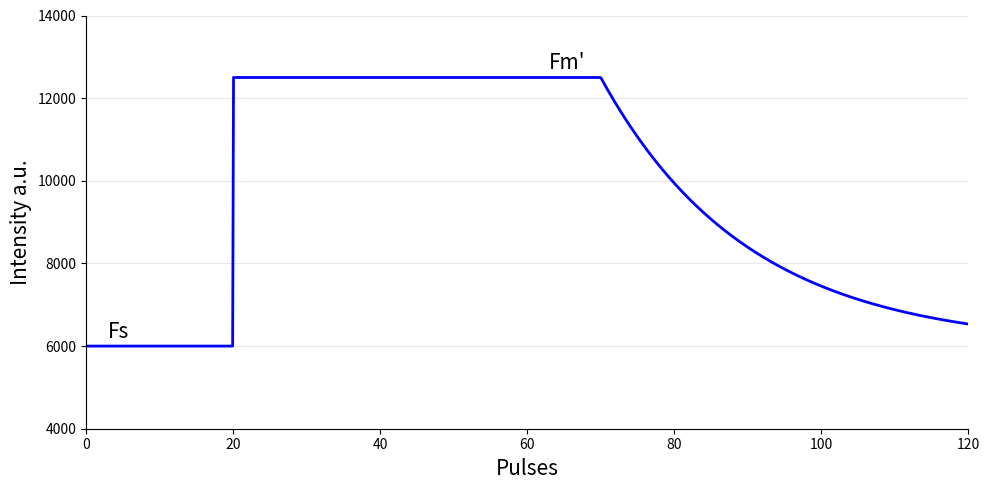

The script that saved this image:
import numpy as np
import matplotlib.pyplot as plt

# Generate x-axis data points (pulses)
x = np.linspace(0, 120, 1000)

# Create the piecewise function
def pulse_signal(x):
    y = np.zeros_like(x)
    
    # Initial baseline (0-20)
    mask1 = x < 20
    y[mask1] = 6000
    
    # Plateau region (20-70)
    mask2 = (x >= 20) & (x < 70)
    y[mask2] = 12500
    
    # Decay region (70-120)
    mask3 = x >= 70
    y[mask3] = 6000 + 6500 * np.exp(-(x[mask3]-70)/20)
    
    return y

# Calculate y values
y = pulse_signal(x)

# Create the plot
plt.figure(figsize=(10, 5))
plt.plot(x, y, 'b-', linewidth=2)

plt.text(3, 6200, "Fs", fontdict={"size": 15})
plt.text(63, 12700, "Fm'", fontdict={"size": 15})

# Customize the plot
plt.grid(True, linestyle='-', axis='y', alpha=0.3)
plt.xlabel('Pulses', fontdict={"size": 15})
plt.ylabel('Intensity a.u.', fontdict={"size": 15})
for spine in ['top', 'right']:
    plt.gca().spines[spine].set_visible(False)

# Set axis limits
plt.xlim(0, 120)
plt.ylim(4000, 14000)

# Use a tight layout
plt.tight_layout()

# Show the plot
plt.show()